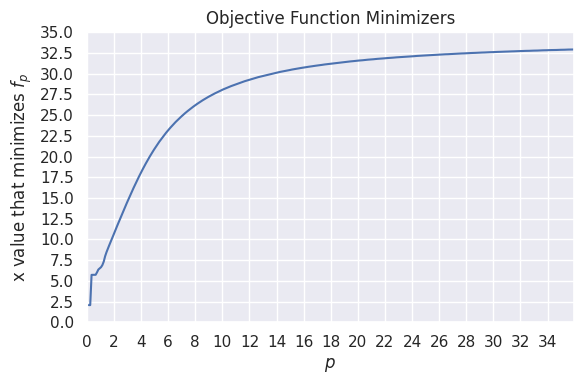

The matplotlib source for this figure:
#!/usr/bin/env python3
# -*- coding: utf-8 -*-
"""
Created on Fri Aug 30 11:27:14 2019

[redacted]
"""

import numpy as np
import matplotlib.pyplot as plt
import seaborn as sns

n = 101
p = 2

np.random.seed(111)

b = np.random.exponential(10.5, n)
x = np.arange(-5., 52. ,0.01)
p_range = np.arange(0.15, 36, 0.1)

costs = np.power(np.sum(np.power(np.abs(b[None,...] - x[...,None])[None,...], p_range[...,None,None]), axis = -1), 1 / p_range[...,None])
min_costs = x[np.argmin(costs, axis = 1)]

indx = np.argmin(np.abs(p_range - 1))

sns.set()

#-------------------------------------------------------------------------------
fig = plt.figure(figsize = (6, 4))
ax=fig.add_subplot(1,1,1)

ax.plot(p_range, min_costs)
ax.set_xlim([0, p_range.max()])

ax.set_xticks(range(0,int(p_range.max()) + 1,2))
ax.set_yticks(np.arange(0,p_range.max(),2.5))

plt.title(r'Objective Function Minimizers')
plt.xlabel(r'$p$')
plt.ylabel(r'x value that minimizes $f_p$')
plt.tight_layout()
plt.savefig("lp_min.png")

